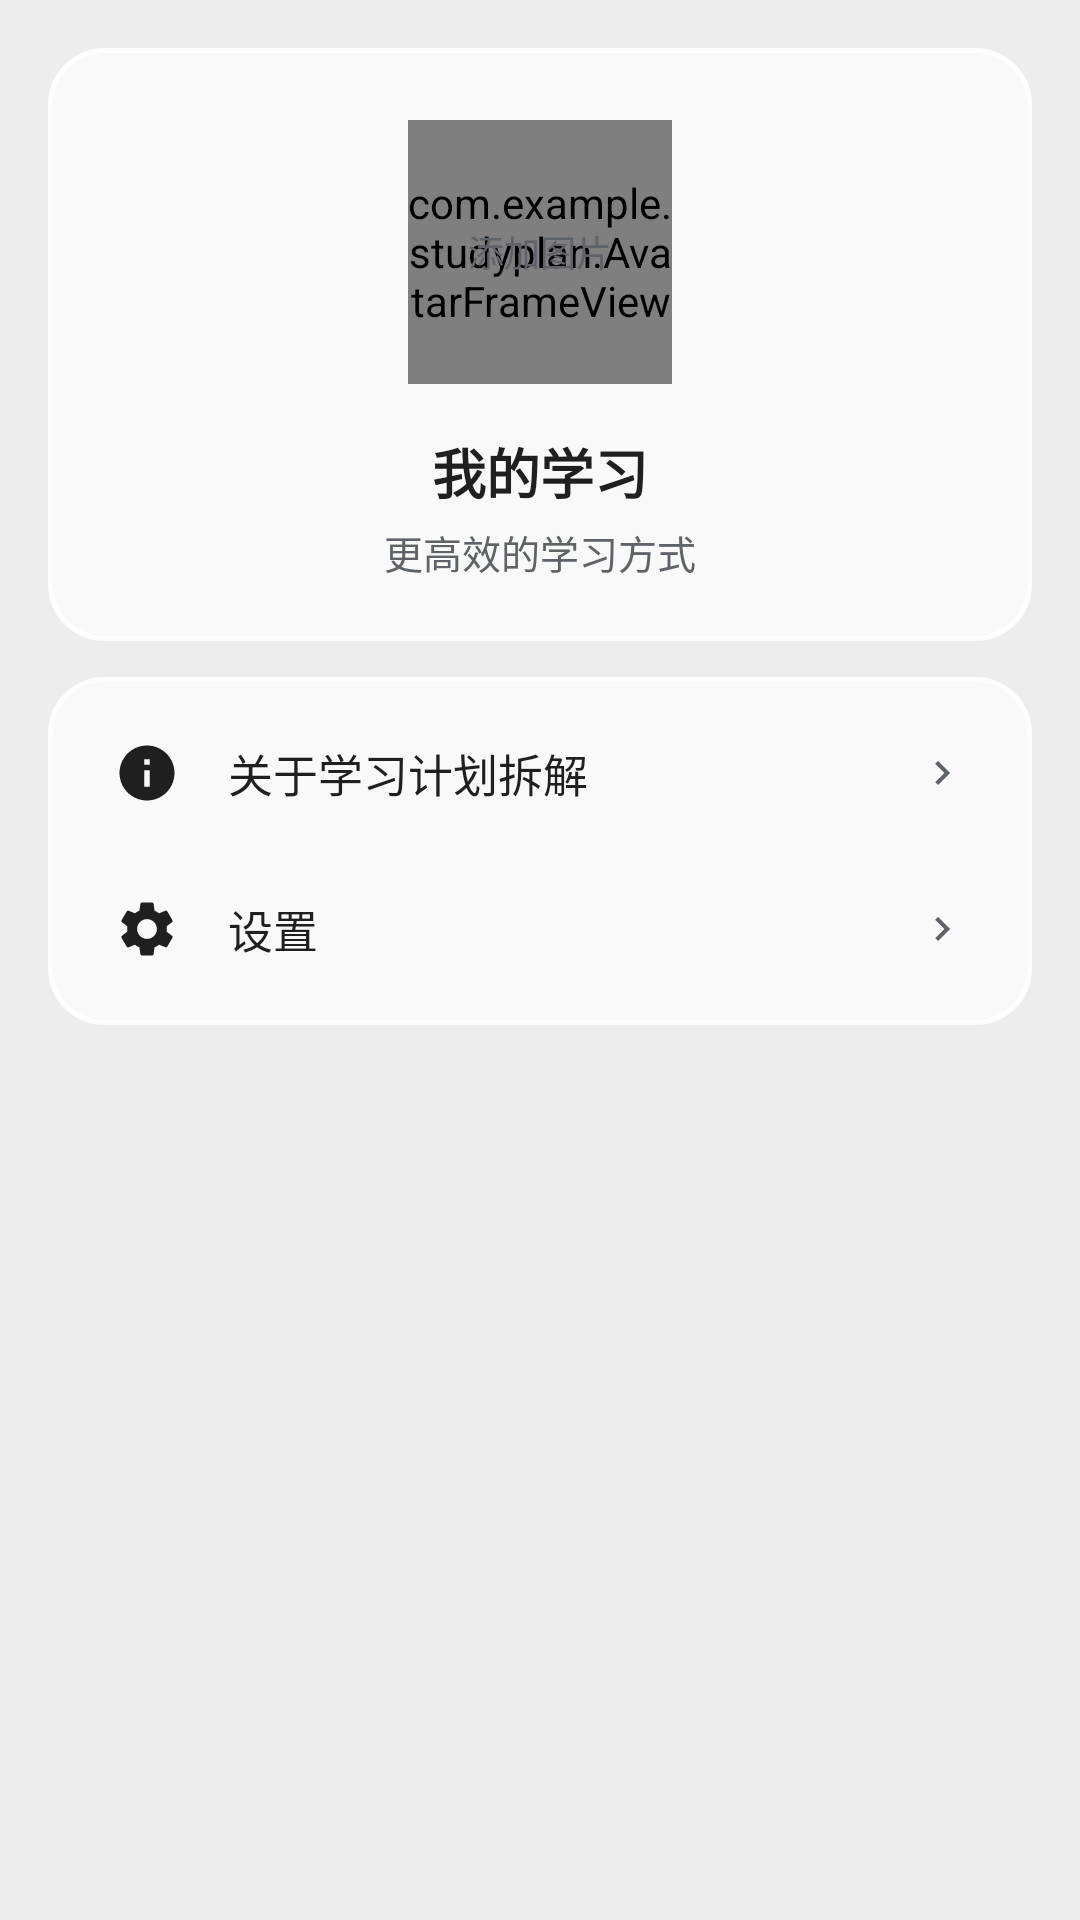

Here is an Android app screen rendered from its layout file. Give the layout XML and the strings, colors and styles it references.
<!-- AndroidManifest.xml: application theme Theme.StudyPlan -->
<!-- res/layout/fragment_profile.xml -->
<?xml version="1.0" encoding="utf-8"?>
<LinearLayout xmlns:android="http://schemas.android.com/apk/res/android"
    xmlns:app="http://schemas.android.com/apk/res-auto"
    android:layout_width="match_parent"
    android:layout_height="match_parent"
    android:orientation="vertical"
    android:background="@android:color/transparent">

    
    <LinearLayout
        android:layout_width="match_parent"
        android:layout_height="wrap_content"
        android:orientation="vertical"
        android:gravity="center_horizontal"
        android:layout_marginHorizontal="16dp"
        android:layout_marginTop="16dp"
        android:layout_marginBottom="12dp"
        android:padding="20dp"
        android:background="@drawable/bg_glass_card">

        <FrameLayout
            android:layout_width="match_parent"
            android:layout_height="96dp"
            android:clipChildren="false"
            android:foregroundGravity="center">

            <FrameLayout
                android:id="@+id/fl_avatar"
                android:layout_width="96dp"
                android:layout_height="96dp"
                android:layout_gravity="center"
                android:clipChildren="false"
                android:clickable="true"
                android:focusable="true"
                android:foreground="?attr/selectableItemBackgroundBorderless">

                <com.example.studyplan.AvatarFrameView
                    android:id="@+id/v_avatar_bg"
                    android:layout_width="88dp"
                    android:layout_height="88dp"
                    android:layout_gravity="center" />
                <ImageView
                    android:id="@+id/iv_avatar"
                    android:layout_width="80dp"
                    android:layout_height="80dp"
                    android:layout_gravity="center"
                    android:scaleType="centerCrop"
                    android:visibility="gone" />
                <TextView
                    android:id="@+id/tv_avatar_text"
                    android:layout_width="80dp"
                    android:layout_height="80dp"
                    android:layout_gravity="center"
                    android:gravity="center"
                    android:text="添加图片"
                    android:textColor="#5F6368"
                    android:textSize="12sp" />
            </FrameLayout>

        </FrameLayout>

        <TextView
            android:id="@+id/tv_nickname"
            android:layout_width="wrap_content"
            android:layout_height="wrap_content"
            android:text="我的学习"
            android:textSize="18sp"
            android:textStyle="bold"
            android:textColor="#1F1F1F"
            android:layout_marginTop="12dp" />

        <TextView
            android:id="@+id/tv_signature"
            android:layout_width="wrap_content"
            android:layout_height="wrap_content"
            android:text="更高效的学习方式"
            android:textSize="13sp"
            android:textColor="#5F6368"
            android:layout_marginTop="4dp" />
    </LinearLayout>

    
    <LinearLayout
        android:layout_width="match_parent"
        android:layout_height="wrap_content"
        android:orientation="vertical"
        android:layout_marginHorizontal="16dp"
        android:background="@drawable/bg_glass_card"
        android:padding="6dp">

        <LinearLayout
            android:id="@+id/item_about"
            android:layout_width="match_parent"
            android:layout_height="52dp"
            android:orientation="horizontal"
            android:gravity="center_vertical"
            android:paddingStart="16dp"
            android:paddingEnd="16dp"
            android:background="?attr/selectableItemBackground"
            android:clickable="true"
            android:focusable="true">

            <ImageView
                android:layout_width="22dp" android:layout_height="22dp"
                android:src="@drawable/ic_about"
                app:tint="#1F1F1F" />

            <TextView
                android:layout_width="0dp" android:layout_height="wrap_content"
                android:layout_weight="1" android:layout_marginStart="16dp"
                android:text="关于学习计划拆解" android:textSize="15sp"
                android:textColor="#1F1F1F" />

            <ImageView
                android:layout_width="16dp" android:layout_height="16dp"
                android:src="@drawable/ic_arrow_right"
                app:tint="#5F6368" />
        </LinearLayout>

        <LinearLayout
            android:id="@+id/item_settings"
            android:layout_width="match_parent"
            android:layout_height="52dp"
            android:orientation="horizontal"
            android:gravity="center_vertical"
            android:paddingStart="16dp"
            android:paddingEnd="16dp"
            android:background="?attr/selectableItemBackground"
            android:clickable="true"
            android:focusable="true">

            <ImageView
                android:layout_width="22dp" android:layout_height="22dp"
                android:src="@drawable/ic_setting"
                app:tint="#1F1F1F" />

            <TextView
                android:layout_width="0dp" android:layout_height="wrap_content"
                android:layout_weight="1" android:layout_marginStart="16dp"
                android:text="设置" android:textSize="15sp"
                android:textColor="#1F1F1F" />

            <ImageView
                android:layout_width="16dp" android:layout_height="16dp"
                android:src="@drawable/ic_arrow_right"
                app:tint="#5F6368" />
        </LinearLayout>
    </LinearLayout>

    <View
        android:layout_width="match_parent"
        android:layout_height="0dp"
        android:layout_weight="1"
        android:background="@android:color/transparent" />
</LinearLayout>
<!-- resources referenced by this layout -->
<resources>
  <!-- drawable bg_glass_card (drawable) -->
  <?xml version="1.0" encoding="utf-8"?>
  <shape xmlns:android="http://schemas.android.com/apk/res/android"
      android:shape="rectangle">
      
      <solid android:color="#B3FFFFFF" />
      <corners android:radius="18dp" />
      
      <stroke
          android:width="1.5dp"
          android:color="#E6FFFFFF" />
  </shape>
  <!-- drawable ic_about (drawable) -->
  <?xml version="1.0" encoding="utf-8"?>
  <vector xmlns:android="http://schemas.android.com/apk/res/android"
      android:width="24dp" android:height="24dp" android:viewportWidth="24" android:viewportHeight="24"
      android:tint="@color/text_secondary">
      <path android:fillColor="@android:color/white"
          android:pathData="M12,2C6.48,2 2,6.48 2,12s4.48,10 10,10 10,-4.48 10,-10S17.52,2 12,2zM13,17h-2v-6h2v6zM13,9h-2V7h2v2z" />
  </vector>
  <!-- drawable ic_arrow_right (drawable) -->
  <?xml version="1.0" encoding="utf-8"?>
  <vector xmlns:android="http://schemas.android.com/apk/res/android"
      android:width="24dp" android:height="24dp" android:viewportWidth="24" android:viewportHeight="24"
      android:tint="@color/text_secondary">
      <path android:fillColor="@android:color/white"
          android:pathData="M8.59,16.59L13.17,12 8.59,7.41 10,6l6,6 -6,6z" />
  </vector>
  <!-- drawable ic_setting (drawable) -->
  <?xml version="1.0" encoding="utf-8"?>
  <vector xmlns:android="http://schemas.android.com/apk/res/android"
      android:width="24dp" android:height="24dp" android:viewportWidth="24" android:viewportHeight="24"
      android:tint="@color/text_secondary">
      <path android:fillColor="@android:color/white"
          android:pathData="M19.14,12.94c0.04,-0.3 0.06,-0.61 0.06,-0.94 0,-0.32 -0.02,-0.64 -0.07,-0.94l2.03,-1.58c0.18,-0.14 0.23,-0.41 0.12,-0.61l-1.92,-3.32c-0.12,-0.22 -0.37,-0.29 -0.59,-0.22l-2.39,0.96c-0.5,-0.38 -1.03,-0.7 -1.62,-0.94L14.4,2.81c-0.04,-0.24 -0.24,-0.41 -0.48,-0.41h-3.84c-0.24,0 -0.43,0.17 -0.47,0.41L9.25,5.35C8.66,5.59 8.12,5.92 7.63,6.29L5.24,5.33c-0.22,-0.08 -0.47,0 -0.59,0.22L2.74,8.87C2.62,9.08 2.66,9.34 2.86,9.48l2.03,1.58C4.84,11.36 4.8,11.69 4.8,12s0.02,0.64 0.07,0.94l-2.03,1.58c-0.18,0.14 -0.23,0.41 -0.12,0.61l1.92,3.32c0.12,0.22 0.37,0.29 0.59,0.22l2.39,-0.96c0.5,0.38 1.03,0.7 1.62,0.94l0.36,2.54c0.05,0.24 0.24,0.41 0.48,0.41h3.84c0.24,0 0.44,-0.17 0.47,-0.41l0.36,-2.54c0.59,-0.24 1.13,-0.56 1.62,-0.94l2.39,0.96c0.22,0.08 0.47,0 0.59,-0.22l1.92,-3.32c0.12,-0.22 0.07,-0.47 -0.12,-0.61L19.14,12.94zM12,15.6c-1.98,0 -3.6,-1.62 -3.6,-3.6s1.62,-3.6 3.6,-3.6 3.6,1.62 3.6,3.6 -1.62,3.6 -3.6,3.6z" />
  </vector>
  <style name="Theme.StudyPlan" parent="Theme.MaterialComponents.Light.NoActionBar">
          <item name="colorPrimary">@color/primary</item>
          <item name="colorPrimaryDark">@color/primary_dark</item>
          <item name="colorAccent">@color/accent</item>
          <item name="android:windowBackground">@color/background</item>
          <item name="android:colorControlHighlight">@color/item_pressed</item>
          <item name="android:statusBarColor">@android:color/transparent</item>
          <item name="android:navigationBarColor">@android:color/transparent</item>
          <item name="android:windowLightStatusBar">true</item>
      </style>
  <color name="text_secondary">#5F6368</color>
  <color name="primary">#1A73E8</color>
  <color name="primary_dark">#1557B0</color>
  <color name="accent">#4A9AF5</color>
  <color name="background">#EDEDED</color>
  <color name="item_pressed">#E5E5E5</color>
</resources>
